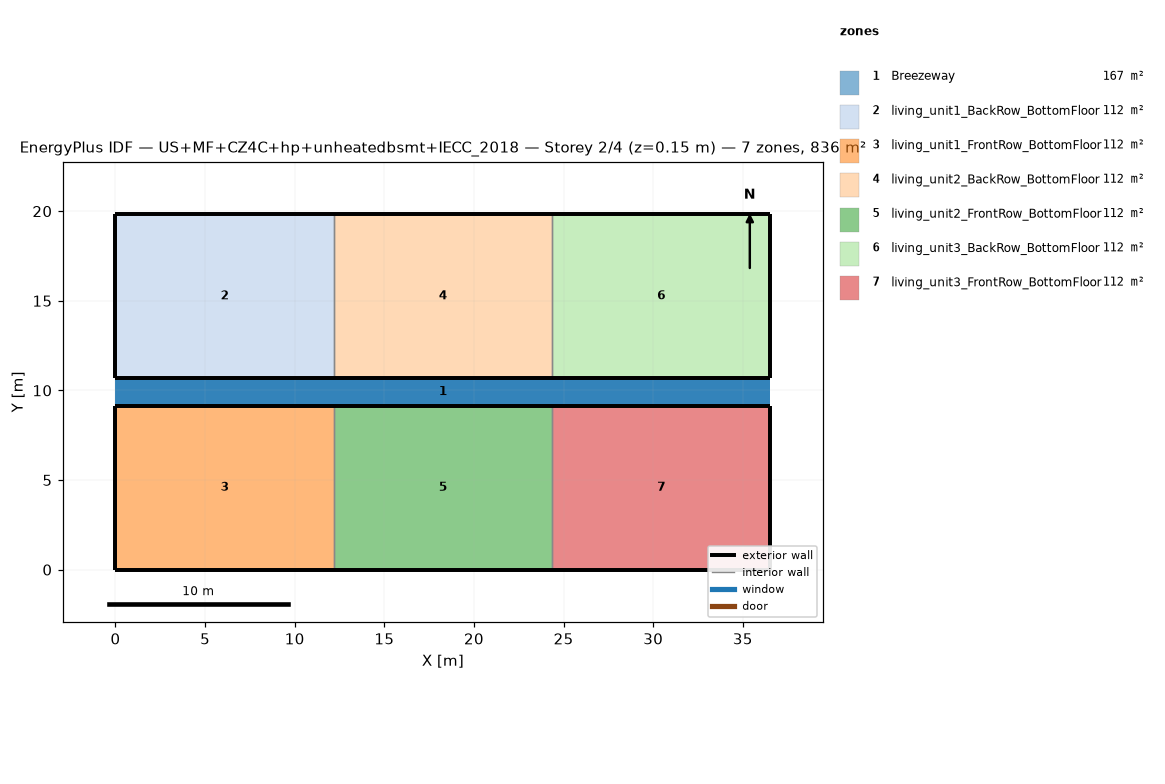
=== STOREY PLAN SPEC (per zone: floor XY polygon, exterior-wall plan segments, windows/doors) ===
zone 1: Breezeway  (167.0 m²)
  floor: (36.54, 9.16) (0.00, 9.16) (0.00, 10.68) (36.54, 10.68)
  floor: (36.54, 9.16) (0.00, 9.16) (0.00, 10.68) (36.54, 10.68)
  floor: (36.54, 9.16) (0.00, 9.16) (0.00, 10.68) (36.54, 10.68)
zone 2: living_unit1_BackRow_BottomFloor  (111.5 m²)
  floor: (12.18, 10.68) (0.00, 10.68) (0.00, 19.84) (12.18, 19.84)
  exterior wall: (0.00, 10.68) – (12.18, 10.68)  [12.2 m]
  exterior wall: (12.18, 19.84) – (0.00, 19.84)  [12.2 m]
  exterior wall: (0.00, 19.84) – (0.00, 10.68)  [9.2 m]
  interior walls: 1
zone 3: living_unit1_FrontRow_BottomFloor  (111.5 m²)
  floor: (12.18, 0.00) (0.00, 0.00) (0.00, 9.16) (12.18, 9.16)
  exterior wall: (0.00, 0.00) – (12.18, 0.00)  [12.2 m]
  exterior wall: (12.18, 9.16) – (0.00, 9.16)  [12.2 m]
  exterior wall: (0.00, 9.16) – (0.00, 0.00)  [9.2 m]
  interior walls: 1
zone 4: living_unit2_BackRow_BottomFloor  (111.5 m²)
  floor: (24.36, 10.68) (12.18, 10.68) (12.18, 19.84) (24.36, 19.84)
  exterior wall: (12.18, 10.68) – (24.36, 10.68)  [12.2 m]
  exterior wall: (24.36, 19.84) – (12.18, 19.84)  [12.2 m]
  interior walls: 2
zone 5: living_unit2_FrontRow_BottomFloor  (111.5 m²)
  floor: (24.36, 0.00) (12.18, 0.00) (12.18, 9.16) (24.36, 9.16)
  exterior wall: (12.18, 0.00) – (24.36, 0.00)  [12.2 m]
  exterior wall: (24.36, 9.16) – (12.18, 9.16)  [12.2 m]
  interior walls: 2
zone 6: living_unit3_BackRow_BottomFloor  (111.5 m²)
  floor: (36.54, 10.68) (24.36, 10.68) (24.36, 19.84) (36.54, 19.84)
  exterior wall: (24.36, 10.68) – (36.54, 10.68)  [12.2 m]
  exterior wall: (36.54, 10.68) – (36.54, 19.84)  [9.2 m]
  exterior wall: (36.54, 19.84) – (24.36, 19.84)  [12.2 m]
  interior walls: 1
zone 7: living_unit3_FrontRow_BottomFloor  (111.5 m²)
  floor: (36.54, 0.00) (24.36, 0.00) (24.36, 9.16) (36.54, 9.16)
  exterior wall: (24.36, 0.00) – (36.54, 0.00)  [12.2 m]
  exterior wall: (36.54, 0.00) – (36.54, 9.16)  [9.2 m]
  exterior wall: (36.54, 9.16) – (24.36, 9.16)  [12.2 m]
  interior walls: 1

=== DERIVED (storey summary) ===
Building: US+MF+CZ4C+hp+unheatedbsmt+IECC_2018
Storey: 2 of 4  (floor level z = 0.15 m)
Storey gross floor area: 836.2 m²
Zones on this storey: 7
  - Breezeway: floor 167.0 m²
  - living_unit1_BackRow_BottomFloor: floor 111.5 m²; exterior wall 33.5 m (86.9 m²); WWR 0.0%
  - living_unit1_FrontRow_BottomFloor: floor 111.5 m²; exterior wall 33.5 m (86.9 m²); WWR 0.0%
  - living_unit2_BackRow_BottomFloor: floor 111.5 m²; exterior wall 24.4 m (63.1 m²); WWR 0.0%
  - living_unit2_FrontRow_BottomFloor: floor 111.5 m²; exterior wall 24.4 m (63.1 m²); WWR 0.0%
  - living_unit3_BackRow_BottomFloor: floor 111.5 m²; exterior wall 33.5 m (86.9 m²); WWR 0.0%
  - living_unit3_FrontRow_BottomFloor: floor 111.5 m²; exterior wall 33.5 m (86.9 m²); WWR 0.0%
Zone adjacency (shared interzone walls):
  - living_unit1_BackRow_BottomFloor ↔ living_unit2_BackRow_BottomFloor
  - living_unit1_FrontRow_BottomFloor ↔ living_unit2_FrontRow_BottomFloor
  - living_unit2_BackRow_BottomFloor ↔ living_unit3_BackRow_BottomFloor
  - living_unit2_FrontRow_BottomFloor ↔ living_unit3_FrontRow_BottomFloor